Image classification data set "Data" (SimGod46/ArduinoNoVidentesUDD on GitHub). Class labels (2): DHT 11 sensor, PIR sensor.

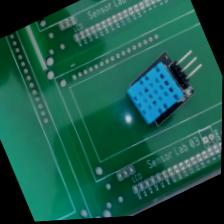
Label: DHT 11 sensor

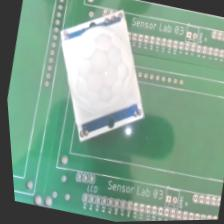
Label: PIR sensor

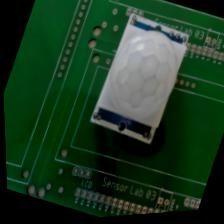
Label: PIR sensor

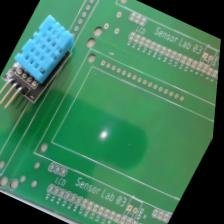
Label: DHT 11 sensor

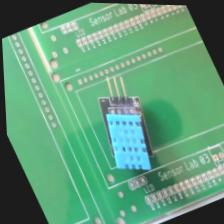
Label: DHT 11 sensor

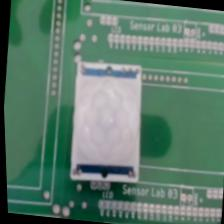
Label: PIR sensor
